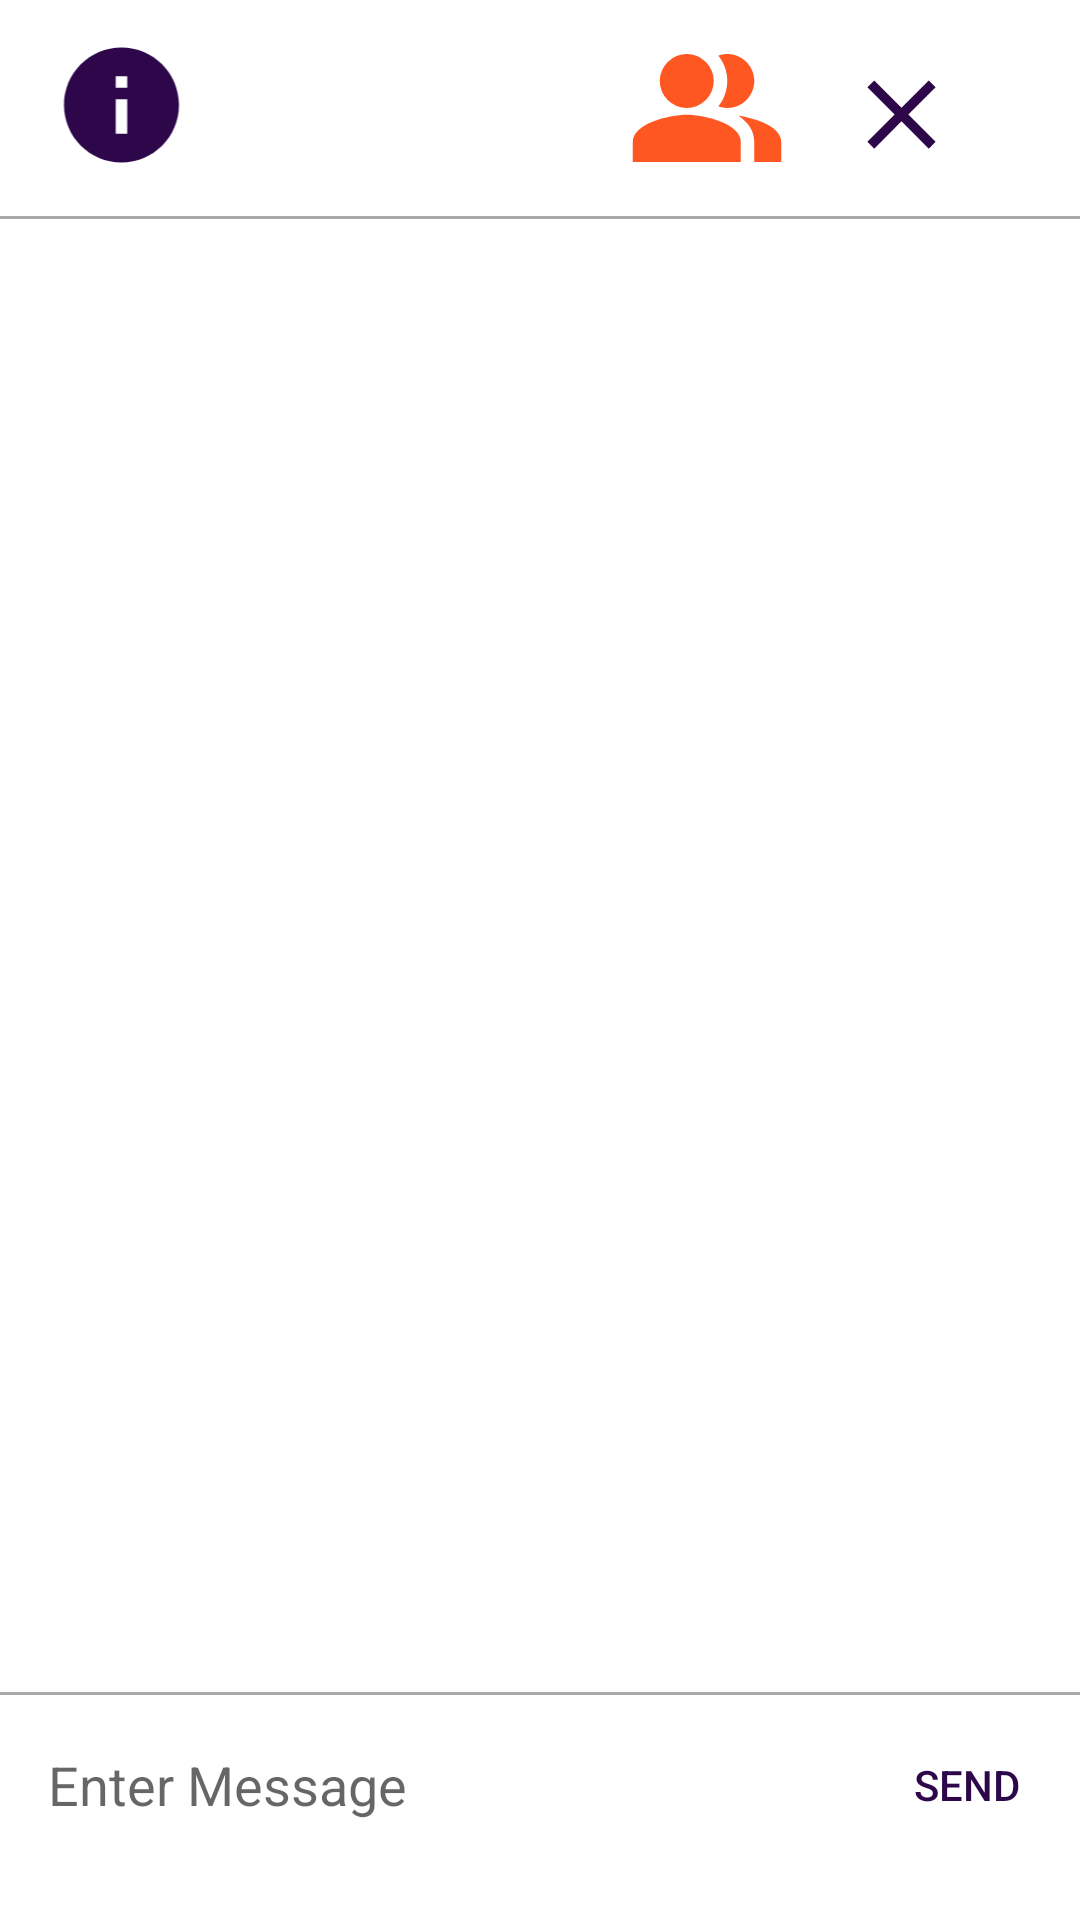

Write the Android layout XML for this screen, with the resource values it uses.
<!-- AndroidManifest.xml: application theme Theme.InCrowdApp -->
<!-- res/layout/fragment_event_participant.xml -->
<?xml version="1.0" encoding="utf-8"?>
<androidx.constraintlayout.widget.ConstraintLayout xmlns:android="http://schemas.android.com/apk/res/android"
    xmlns:app="http://schemas.android.com/apk/res-auto"
    xmlns:tools="http://schemas.android.com/tools"
    android:layout_width="match_parent"
    android:layout_height="match_parent"
    tools:context=".ui.view.event.EventParticipantFragment">

    <ImageView
        android:id="@+id/textView2"
        android:layout_width="49dp"
        android:layout_height="46dp"
        android:layout_marginStart="16dp"
        android:layout_marginTop="12dp"
        android:src="@drawable/ic_baseline_info_24"
        app:layout_constraintStart_toStartOf="parent"
        app:layout_constraintTop_toTopOf="parent" />

    <View
        android:id="@+id/view"
        android:layout_width="match_parent"
        android:layout_height="1dp"
        android:layout_marginTop="14dp"
        android:background="@android:color/darker_gray"
        app:layout_constraintTop_toBottomOf="@+id/textView2" />

    <ImageView
        android:id="@+id/buttonParticipants"
        android:layout_width="71dp"
        android:layout_height="54dp"
        android:src="@drawable/people_icon"
        app:layout_constraintBottom_toTopOf="@+id/view"
        app:layout_constraintEnd_toStartOf="@+id/btn_leave_event"
        app:layout_constraintTop_toTopOf="parent"
        app:tint="@color/orange" />

    <ImageView
        android:id="@+id/salir_de_evento"
        android:layout_width="55dp"
        android:layout_height="47dp"
        android:src="@drawable/ic_baseline_arrow_back_24"
        app:layout_constraintBottom_toTopOf="@+id/view"
        app:layout_constraintEnd_toStartOf="@+id/buttonParticipants"
        app:layout_constraintStart_toEndOf="@+id/textView2"
        app:layout_constraintTop_toTopOf="parent"
        app:tint="@color/green" />


    <ImageView
        android:id="@+id/btn_leave_event"
        android:layout_width="59dp"
        android:layout_height="39dp"
        android:layout_marginTop="8dp"
        android:layout_marginEnd="30dp"
        android:layout_marginBottom="5dp"
        android:src="@drawable/leave_event_icon"
        app:layout_constraintBottom_toBottomOf="@+id/view"
        app:layout_constraintEnd_toEndOf="@+id/view"
        app:layout_constraintTop_toTopOf="parent" />

    <TextView
        android:id="@+id/textView9"
        android:layout_width="145dp"
        android:layout_height="23dp"
        android:layout_marginLeft="10dp"
        app:layout_constraintBottom_toTopOf="@+id/nestedScrollView"
        app:layout_constraintStart_toStartOf="parent"
        app:layout_constraintTop_toBottomOf="@+id/view" />

    <TextView
        android:id="@+id/textView10"
        android:layout_width="145dp"
        android:layout_height="23dp"
        android:layout_marginStart="3dp"
        app:layout_constraintBottom_toTopOf="@+id/nestedScrollView"
        app:layout_constraintStart_toEndOf="@+id/textView9"
        app:layout_constraintTop_toBottomOf="@+id/view" />

    <TextView
        android:id="@+id/textView11"
        android:layout_width="112dp"
        android:layout_height="23dp"
        app:layout_constraintBottom_toTopOf="@+id/nestedScrollView"
        app:layout_constraintEnd_toEndOf="parent"
        app:layout_constraintStart_toEndOf="@+id/textView10"
        app:layout_constraintTop_toBottomOf="@+id/view" />

    <androidx.core.widget.NestedScrollView
        android:id="@+id/nestedScrollView"
        android:layout_width="0dp"
        android:layout_height="0dp"
        android:layout_marginTop="30dp"
        android:descendantFocusability="blocksDescendants"
        android:orientation="vertical"
        app:layout_constraintBottom_toTopOf="@+id/view2"
        app:layout_constraintEnd_toEndOf="parent"
        app:layout_constraintHorizontal_bias="0.0"
        app:layout_constraintStart_toStartOf="parent"
        app:layout_constraintTop_toBottomOf="@+id/view">

        <androidx.recyclerview.widget.RecyclerView
            android:id="@+id/recyclerMessages"
            android:layout_width="match_parent"
            android:layout_height="wrap_content"
            android:nestedScrollingEnabled="false"
            tools:listitem="@layout/chat_row">

        </androidx.recyclerview.widget.RecyclerView>
    </androidx.core.widget.NestedScrollView>

    <View
        android:id="@+id/view2"
        android:layout_width="match_parent"
        android:layout_height="1dp"
        android:layout_marginBottom="75dp"
        android:background="@android:color/darker_gray"
        app:layout_constraintBottom_toBottomOf="parent" />

    <RelativeLayout
        android:id="@+id/layout_gchat_chatbox"
        android:layout_width="match_parent"
        android:layout_height="wrap_content"
        android:layout_marginBottom="20dp"
        app:layout_constraintBottom_toBottomOf="parent"
        app:layout_constraintStart_toStartOf="parent">


        <EditText
            android:layout_marginStart="16dp"
            android:id="@+id/escribir_mensaje"
            android:layout_width="match_parent"
            android:layout_height="wrap_content"
            android:layout_centerVertical="true"
            android:layout_toStartOf="@+id/send_message"
            android:background="@android:color/transparent"
            android:hint="Enter Message"
            android:inputType="text"
            android:maxLines="6"
            tools:ignore="Autofill" />

        <Button
            android:id="@+id/send_message"
            android:layout_width="75dp"
            android:layout_height="50dp"
            android:layout_alignParentEnd="true"
            android:background="?attr/selectableItemBackground"
            android:text="Send"
            android:textColor="@color/blue_app" />

    </RelativeLayout>

</androidx.constraintlayout.widget.ConstraintLayout>
<!-- res/layout/chat_row.xml (included above) -->
<?xml version="1.0" encoding="utf-8"?>
<androidx.constraintlayout.widget.ConstraintLayout xmlns:android="http://schemas.android.com/apk/res/android"
    xmlns:app="http://schemas.android.com/apk/res-auto"
    xmlns:tools="http://schemas.android.com/tools"
    android:layout_width="match_parent"
    android:layout_height="wrap_content"
    android:layout_marginStart="8dp"
    android:layout_marginTop="16dp">

    <TextView
        android:id="@+id/usuario_name"
        android:layout_width="wrap_content"
        android:layout_height="wrap_content"
        android:paddingStart="8dp"
        android:paddingTop="4dp"
        android:paddingEnd="8dp"
        android:paddingBottom="4dp"
        android:text="June 10"
        android:textColor="#C0C0C0"
        app:layout_constraintStart_toStartOf="parent"
        app:layout_constraintTop_toTopOf="parent" />

    <androidx.cardview.widget.CardView
        android:id="@+id/card_gchat_message_other"
        android:layout_width="wrap_content"
        android:layout_height="wrap_content"
        app:cardBackgroundColor="#eef1f6"
        app:cardCornerRadius="12dp"
        app:cardElevation="0dp"
        app:cardPreventCornerOverlap="false"
        app:cardUseCompatPadding="true"
        app:layout_constraintStart_toStartOf="parent"
        app:layout_constraintTop_toBottomOf="@+id/usuario_name">

        <LinearLayout
            android:id="@+id/layout_gchat_container_other"
            android:layout_width="wrap_content"
            android:layout_height="wrap_content"
            android:orientation="vertical">

            <TextView
                android:id="@+id/mensaje"
                android:layout_width="wrap_content"
                android:layout_height="wrap_content"
                android:layout_marginBottom="8dp"
                android:maxWidth="260dp"
                android:paddingLeft="12dp"
                android:paddingTop="8dp"
                android:paddingRight="12dp"
                android:text="Message"
                android:textColor="#000000"
                android:textSize="16sp" />
        </LinearLayout>

    </androidx.cardview.widget.CardView>


</androidx.constraintlayout.widget.ConstraintLayout>
<!-- resources referenced by this layout -->
<resources>
  <color name="blue_app">#2D074A</color>
  <color name="green">#8BC34A</color>
  <color name="orange">#FF5722</color>
  <!-- drawable ic_baseline_info_24 (drawable) -->
  <vector android:height="24dp" android:tint="@color/blue_app"
      android:viewportHeight="24" android:viewportWidth="24"
      android:width="24dp" xmlns:android="http://schemas.android.com/apk/res/android">
      <path android:fillColor="@android:color/white" android:pathData="M12,2C6.48,2 2,6.48 2,12s4.48,10 10,10 10,-4.48 10,-10S17.52,2 12,2zM13,17h-2v-6h2v6zM13,9h-2L11,7h2v2z"/>
  </vector>
  <!-- drawable leave_event_icon (drawable-v24) -->
  <vector android:height="24dp" android:tint="#2D074A"
      android:viewportHeight="24" android:viewportWidth="24"
      android:width="24dp" xmlns:android="http://schemas.android.com/apk/res/android">
      <path android:fillColor="@android:color/white" android:pathData="M19,6.41L17.59,5 12,10.59 6.41,5 5,6.41 10.59,12 5,17.59 6.41,19 12,13.41 17.59,19 19,17.59 13.41,12z"/>
  </vector>
  <!-- drawable people_icon (drawable-v24) -->
  <vector android:height="24dp" android:tint="#2D074A"
      android:viewportHeight="24" android:viewportWidth="24"
      android:width="24dp" xmlns:android="http://schemas.android.com/apk/res/android">
      <path android:fillColor="@android:color/white"
          android:fillType="evenOdd" android:pathData="M16.67,13.13C18.04,14.06 19,15.32 19,17v3h4v-3C23,14.82 19.43,13.53 16.67,13.13z"/>
      <path android:fillColor="@android:color/white"
          android:fillType="evenOdd" android:pathData="M9,8m-4,0a4,4 0,1 1,8 0a4,4 0,1 1,-8 0"/>
      <path android:fillColor="@android:color/white"
          android:fillType="evenOdd" android:pathData="M15,12c2.21,0 4,-1.79 4,-4c0,-2.21 -1.79,-4 -4,-4c-0.47,0 -0.91,0.1 -1.33,0.24C14.5,5.27 15,6.58 15,8s-0.5,2.73 -1.33,3.76C14.09,11.9 14.53,12 15,12z"/>
      <path android:fillColor="@android:color/white"
          android:fillType="evenOdd" android:pathData="M9,13c-2.67,0 -8,1.34 -8,4v3h16v-3C17,14.34 11.67,13 9,13z"/>
  </vector>
  <style name="Theme.InCrowdApp" parent="Theme.MaterialComponents.DayNight.NoActionBar">
          
          <item name="colorPrimary">@color/blue_app</item>
          <item name="colorPrimaryVariant">@color/blue_app</item>
          <item name="colorOnPrimary">@color/white</item>
          
          <item name="colorSecondary">@color/teal_200</item>
          <item name="colorSecondaryVariant">@color/teal_700</item>
          <item name="colorOnSecondary">@color/black</item>
          
          <item name="android:statusBarColor">?attr/colorPrimaryVariant</item>
          
      </style>
  <color name="white">#FFFFFFFF</color>
  <color name="teal_200">#FF03DAC5</color>
  <color name="teal_700">#FF018786</color>
  <color name="black">#FF000000</color>
</resources>
